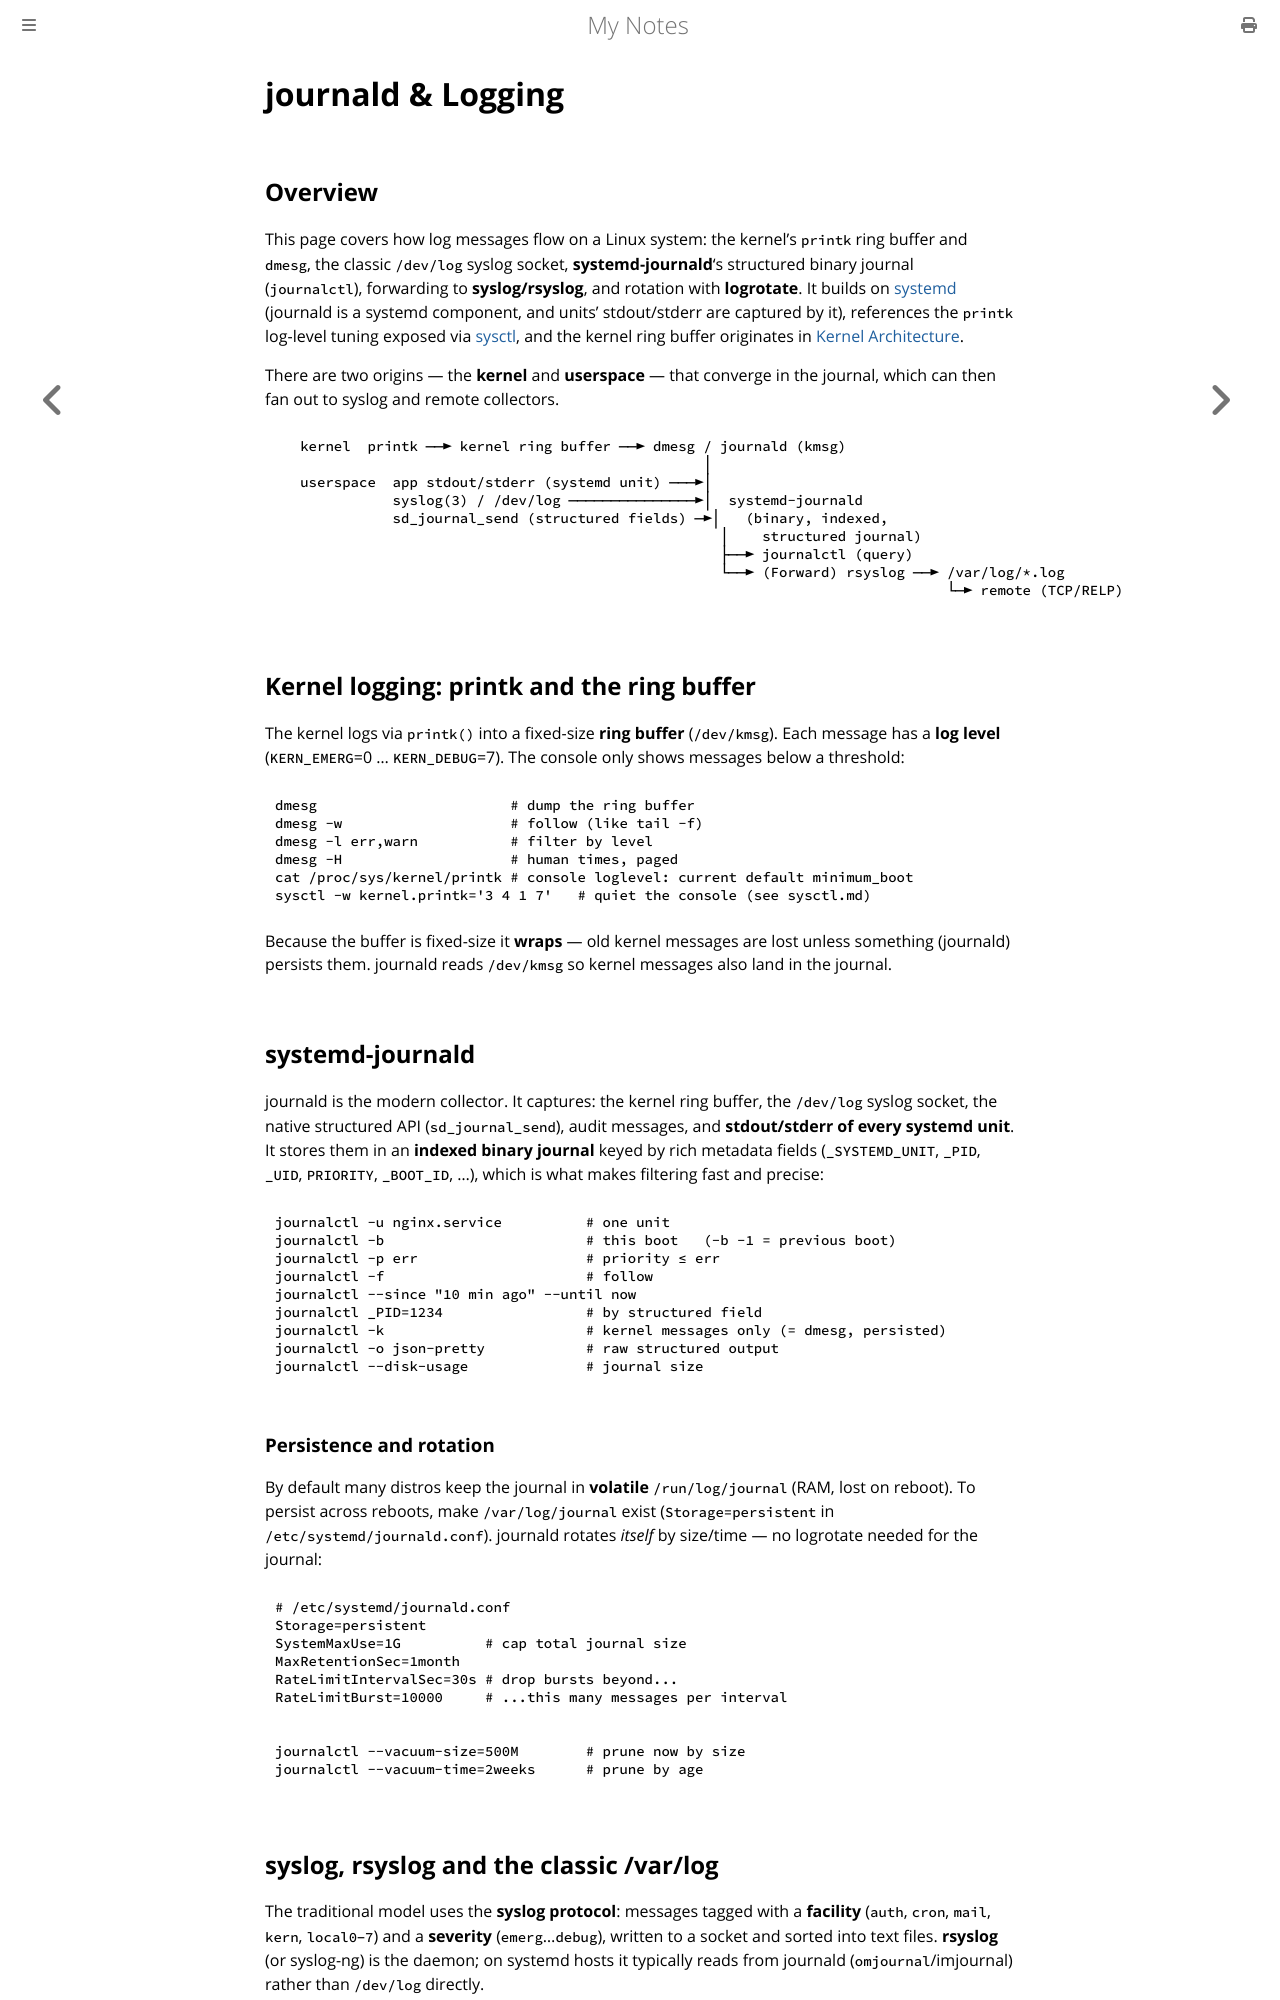

repository: paritystack/notes · page: linux/journald_logging.html · generator: mdbook

# journald & Logging

## Overview

This page covers how log messages flow on a Linux system: the kernel's `printk` ring buffer and
`dmesg`, the classic `/dev/log` syslog socket, **systemd-journald**'s structured binary journal
(`journalctl`), forwarding to **syslog/rsyslog**, and rotation with **logrotate**. It builds on
[systemd](systemd.md) (journald is a systemd component, and units' stdout/stderr are captured by
it), references the `printk` log-level tuning exposed via [sysctl](sysctl.md), and the kernel ring
buffer originates in [Kernel Architecture](kernel.md).

There are two origins — the **kernel** and **userspace** — that converge in the journal, which can
then fan out to syslog and remote collectors.

```
   kernel  printk ──► kernel ring buffer ──► dmesg / journald (kmsg)
                                                   │
   userspace  app stdout/stderr (systemd unit) ───►│
              syslog(3) / /dev/log ───────────────►│  systemd-journald
              sd_journal_send (structured fields) ─►│   (binary, indexed,
                                                     │    structured journal)
                                                     ├──► journalctl (query)
                                                     └──► (Forward) rsyslog ──► /var/log/*.log
                                                                                └─► remote (TCP/RELP)
```

## Kernel logging: printk and the ring buffer

The kernel logs via `printk()` into a fixed-size **ring buffer** (`/dev/kmsg`). Each message has a
**log level** (`KERN_EMERG`=0 … `KERN_DEBUG`=7). The console only shows messages below a
threshold:

```bash
dmesg                       # dump the ring buffer
dmesg -w                    # follow (like tail -f)
dmesg -l err,warn           # filter by level
dmesg -H                    # human times, paged
cat /proc/sys/kernel/printk # console loglevel: current default minimum_boot
sysctl -w kernel.printk='3 4 1 7'   # quiet the console (see sysctl.md)
```

Because the buffer is fixed-size it **wraps** — old kernel messages are lost unless something
(journald) persists them. journald reads `/dev/kmsg` so kernel messages also land in the journal.

## systemd-journald

journald is the modern collector. It captures: the kernel ring buffer, the `/dev/log` syslog
socket, the native structured API (`sd_journal_send`), audit messages, and **stdout/stderr of
every systemd unit**. It stores them in an **indexed binary journal** keyed by rich metadata
fields (`_SYSTEMD_UNIT`, `_PID`, `_UID`, `PRIORITY`, `_BOOT_ID`, …), which is what makes filtering
fast and precise:

```bash
journalctl -u nginx.service          # one unit
journalctl -b                        # this boot   (-b -1 = previous boot)
journalctl -p err                    # priority ≤ err
journalctl -f                        # follow
journalctl --since "10 min ago" --until now
journalctl _PID=1234                 # by structured field
journalctl -k                        # kernel messages only (= dmesg, persisted)
journalctl -o json-pretty            # raw structured output
journalctl --disk-usage              # journal size
```

### Persistence and rotation

By default many distros keep the journal in **volatile** `/run/log/journal` (RAM, lost on reboot).
To persist across reboots, make `/var/log/journal` exist (`Storage=persistent` in
`/etc/systemd/journald.conf`). journald rotates *itself* by size/time — no logrotate needed for the
journal:

```ini
# /etc/systemd/journald.conf
Storage=persistent
SystemMaxUse=1G          # cap total journal size
MaxRetentionSec=1month
RateLimitIntervalSec=30s # drop bursts beyond...
RateLimitBurst=10000     # ...this many messages per interval
```

```bash
journalctl --vacuum-size=500M        # prune now by size
journalctl --vacuum-time=2weeks      # prune by age
```
